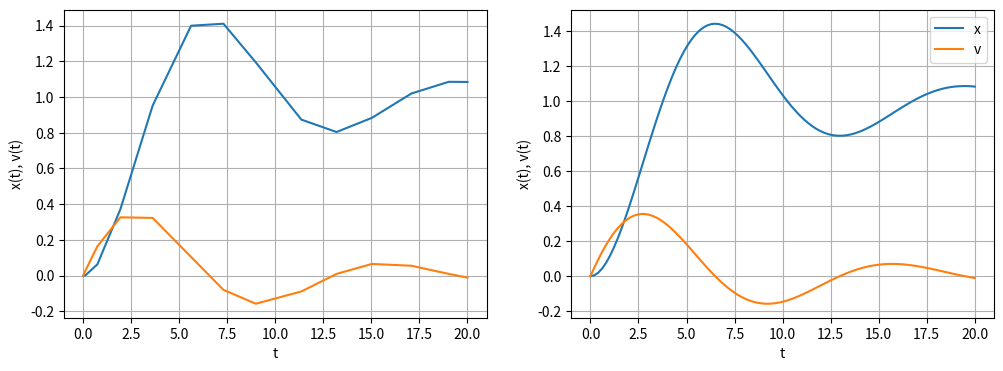

Write Python code to recreate this figure.
#!/usr/bin/env python
# coding: utf-8

# # solve_ivpを用いた常微分方程式の解法
# solve_ivp:Solving initial value problems<br>
# https://docs.scipy.org/doc/scipy/reference/generated/scipy.integrate.solve_ivp.html<br>
# 解法のうちRadauの説明：https://en.wikipedia.org/wiki/List_of_Runge%E2%80%93Kutta_methods

# In[ ]:


# -*- coding: utf-8 -*-
import numpy as np  
from scipy.integrate import solve_ivp  
import matplotlib.pyplot as plt  

# get_ipython().run_line_magic('matplotlib', 'inline')


# In[ ]:


def dFunc(time, x, mass, damper, spring, u):
    dx0 = x[1]
    dx1 = (-1/mass)*(damper*x[1] + spring*x[0] - u) 
    return [dx0, dx1]


# In[ ]:


x0 = [0.0, 0.0]
u = 1.0
mass, damper, spring = 4.0, 1.0, 1.0
T_END = 20


# In[ ]:


# Solve ODE  
sol = solve_ivp(fun=dFunc, t_span=[0, T_END], y0=x0, method='RK45', args=[mass, damper, spring, u], dense_output=True)  


# In[ ]:


print(type(sol))
print(sol)


# In[ ]:


#時間の出力
print(sol.t.size)
print(sol.t)


# In[ ]:


#yの出力
print(sol.y[0].size, sol.y[1].size)
print(sol.y)


# In[ ]:


tc = np.linspace(0, T_END, 100)  
yc = sol.sol(tc)
print(len(tc), len(yc))


# In[ ]:


fig, ax = plt.subplots(ncols=2, figsize=(12,4))

ax[0].plot(sol.t, sol.y.T)
ax[0].set_xlabel('t')
ax[0].set_ylabel('x(t), v(t)')
ax[0].grid()

ax[1].plot(tc, yc[0].T, label='x')
ax[1].plot(tc, yc[1].T, label='v')
ax[1].set_xlabel('t')
ax[1].set_ylabel('x(t), v(t)')
ax[1].grid()
ax[1].legend()


plt.savefig('fig_NC_ODE.png')
# plt.show()


# In[ ]:




